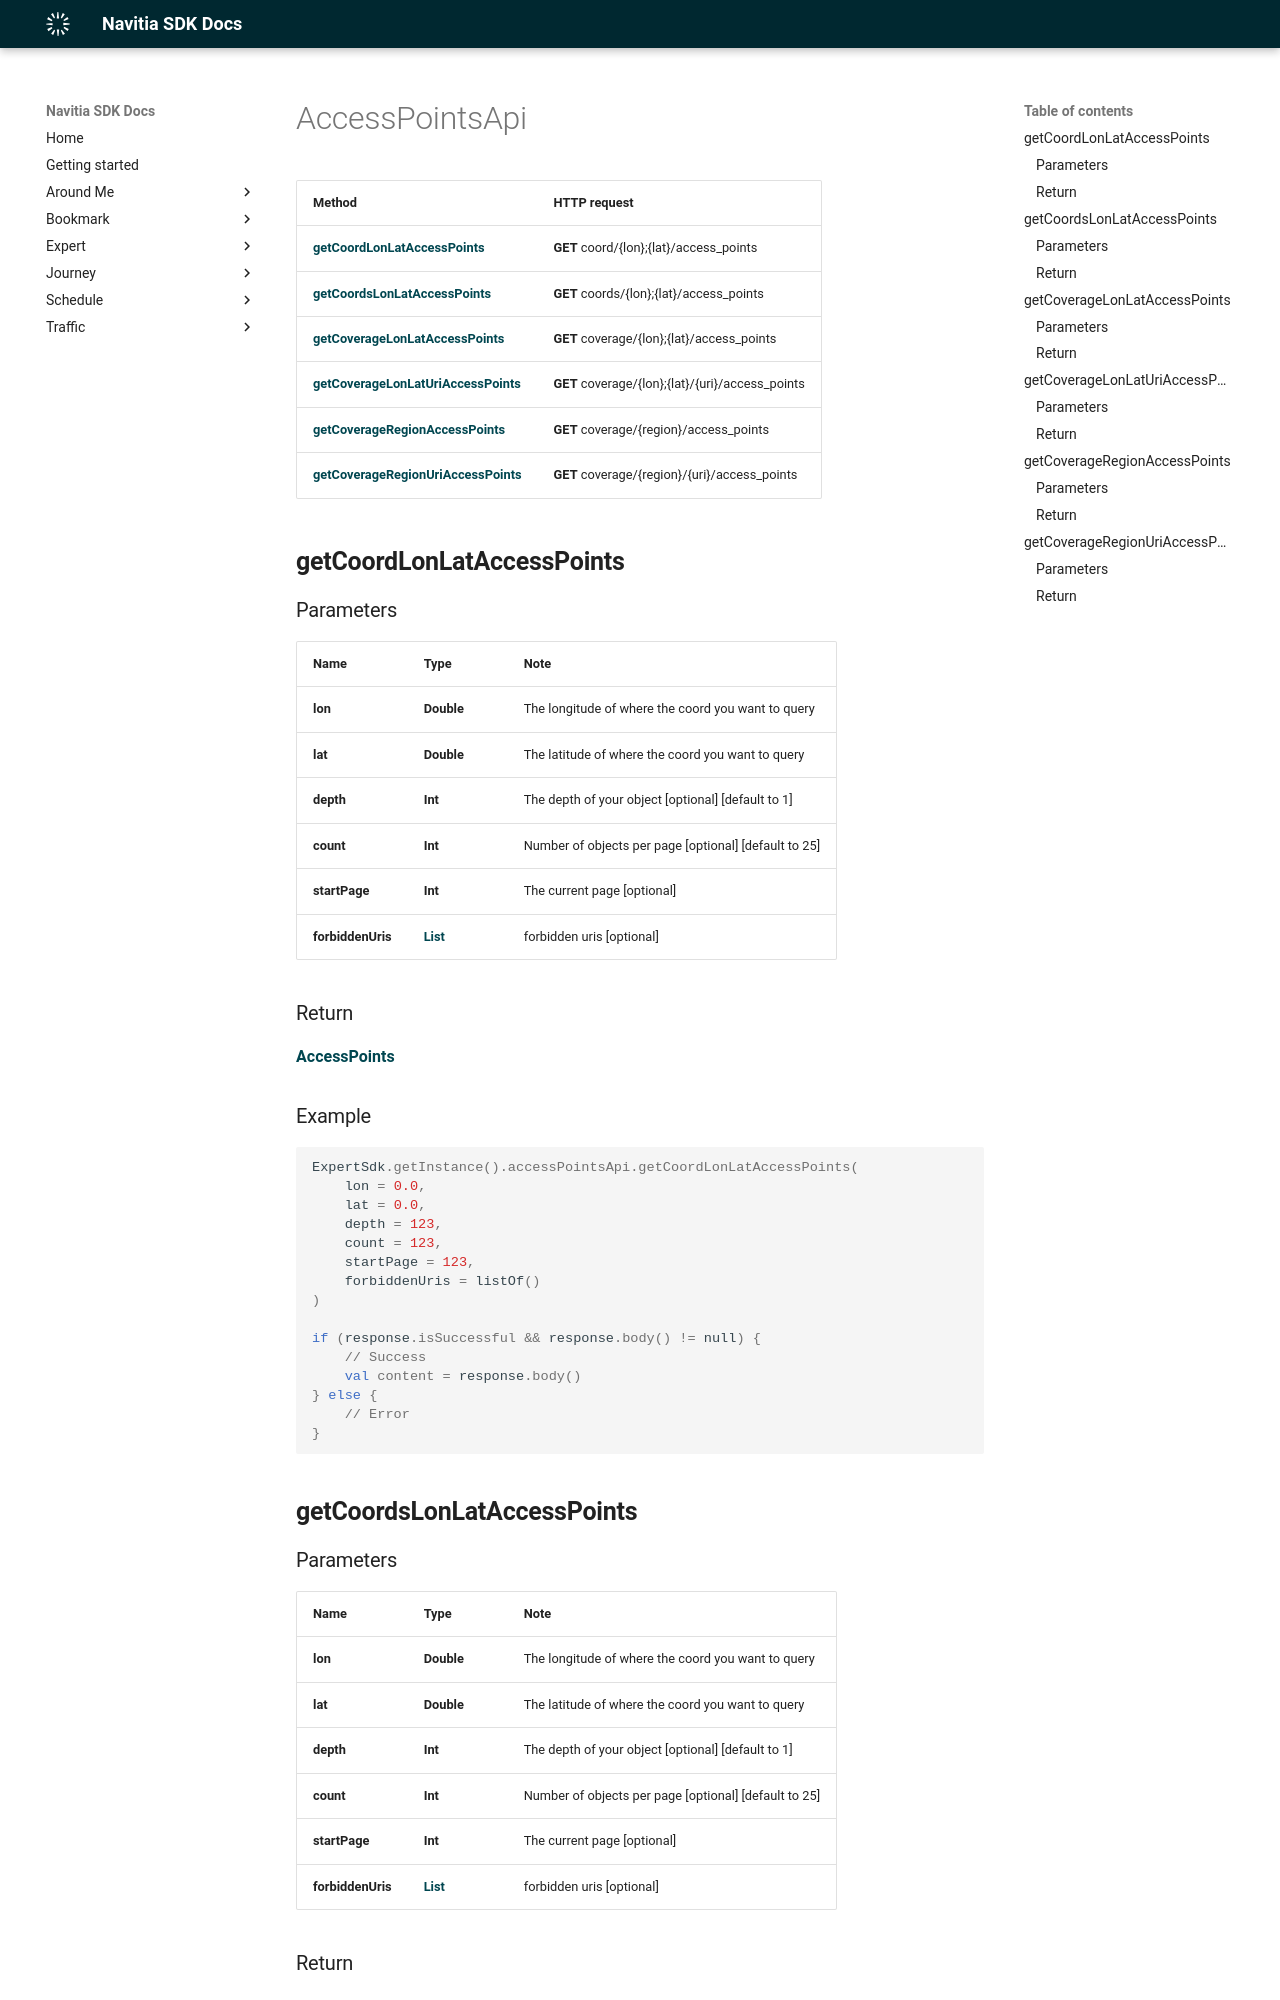

repository: hove-io/navitia_sdk_docs · page: expert/android/api/AccessPointsApi/index.html · generator: mkdocs

# AccessPointsApi

Method | HTTP request
------------- | -------------
[**getCoordLonLatAccessPoints**](#getcoordlonlataccesspoints) | **GET** coord/{lon};{lat}/access_points
[**getCoordsLonLatAccessPoints**](#getcoordslonlataccesspoints) | **GET** coords/{lon};{lat}/access_points
[**getCoverageLonLatAccessPoints**](#getcoveragelonlataccesspoints) | **GET** coverage/{lon};{lat}/access_points
[**getCoverageLonLatUriAccessPoints**](#getcoveragelonlaturiaccesspoints) | **GET** coverage/{lon};{lat}/{uri}/access_points
[**getCoverageRegionAccessPoints**](#getcoverageregionaccesspoints) | **GET** coverage/{region}/access_points
[**getCoverageRegionUriAccessPoints**](#getcoverageregionuriaccesspoints) | **GET** coverage/{region}/{uri}/access_points

## **getCoordLonLatAccessPoints**

### Parameters

Name | Type | Note
---- | ---- | ----
**lon** | **Double** | The longitude of where the coord you want to query 
**lat** | **Double** | The latitude of where the coord you want to query 
**depth** | **Int** | The depth of your object [optional] [default to 1] 
**count** | **Int** | Number of objects per page [optional] [default to 25] 
**startPage** | **Int** | The current page [optional] 
**forbiddenUris** | [**List<String>**](String.md) | forbidden uris [optional] 

### Return
[**AccessPoints**](../model/AccessPoints.md)

<h3>Example</h3>
```kotlin
ExpertSdk.getInstance().accessPointsApi.getCoordLonLatAccessPoints(
    lon = 0.0,
    lat = 0.0,
    depth = 123,
    count = 123,
    startPage = 123,
    forbiddenUris = listOf()
)

if (response.isSuccessful && response.body() != null) {  
    // Success
    val content = response.body()  
} else {  
    // Error
} 
```

## **getCoordsLonLatAccessPoints**
